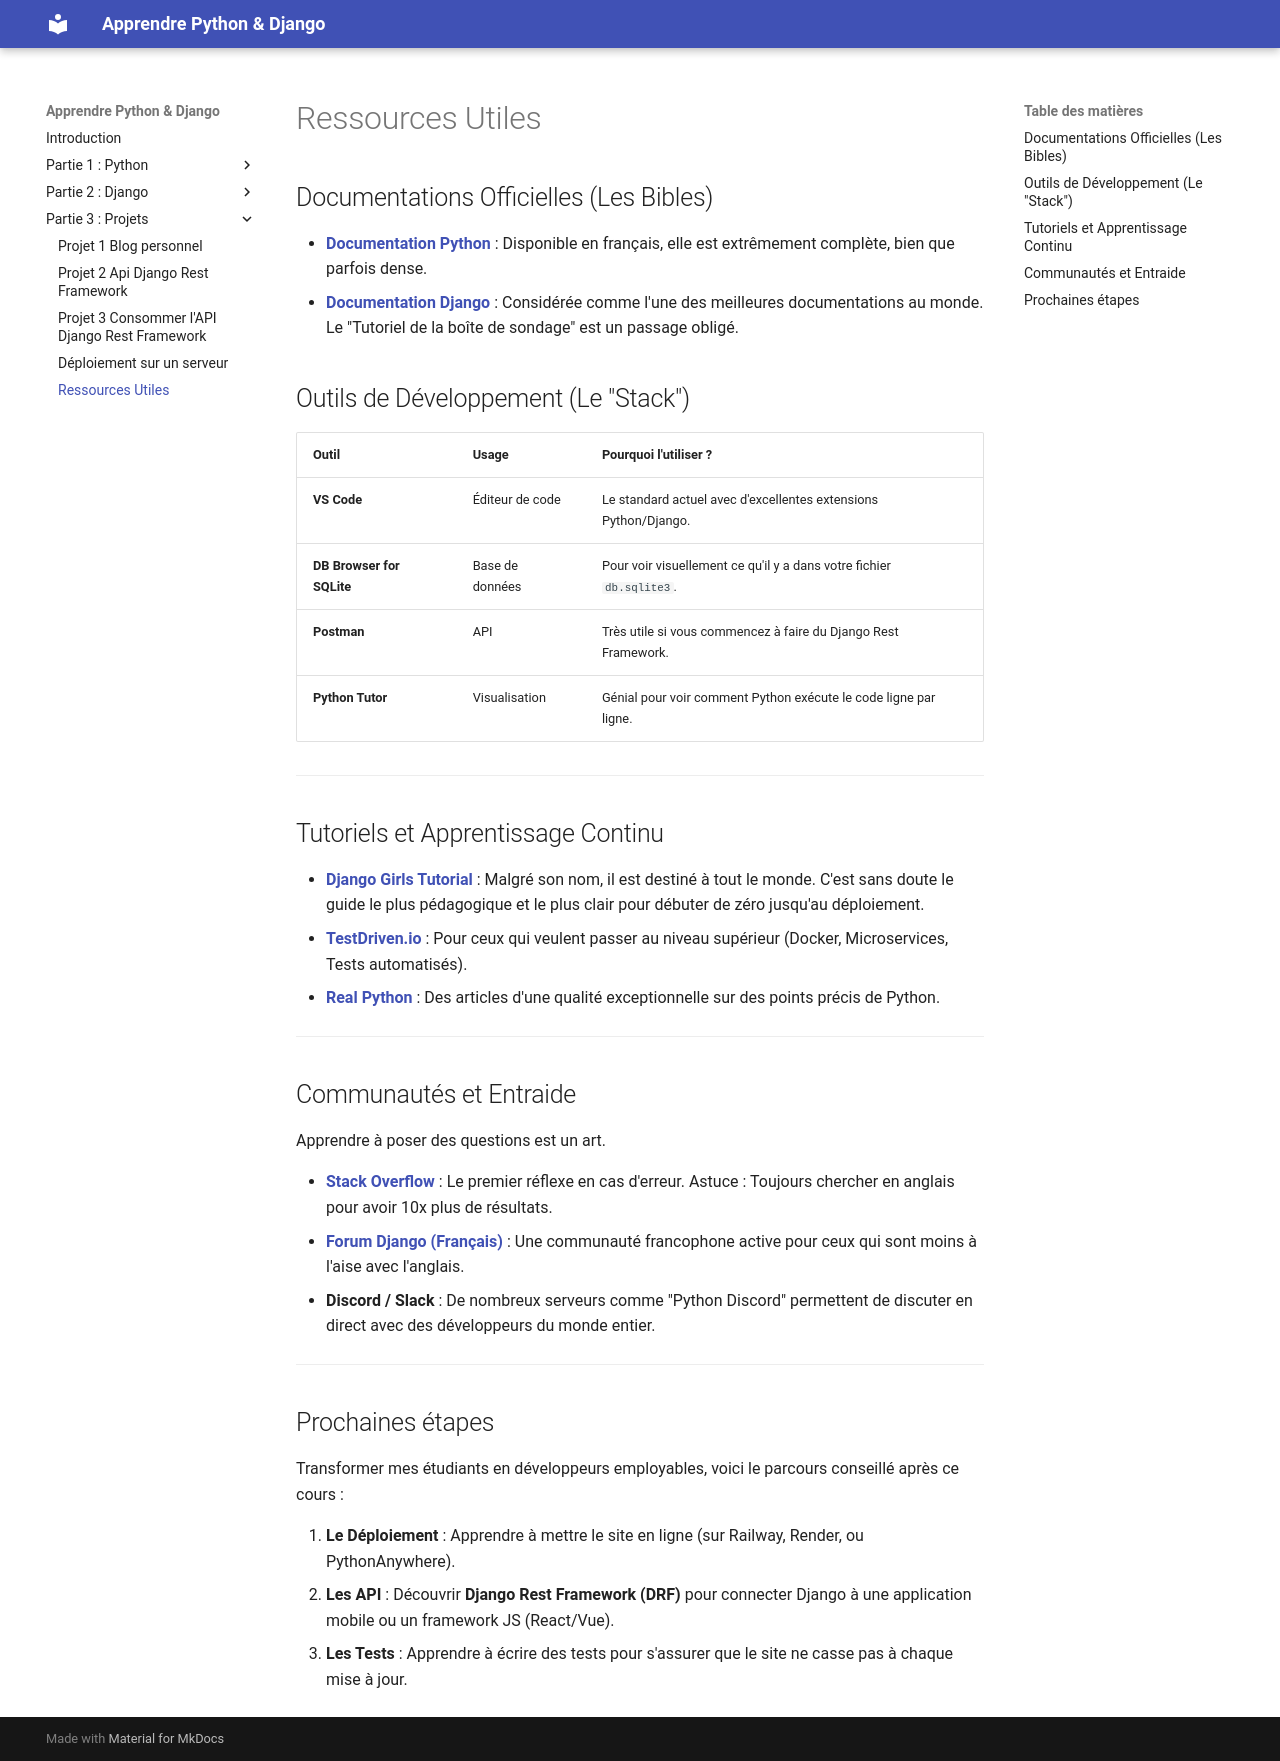

repository: elias-code-prog/pythoncourses · page: ressources/index.html · generator: mdbook

## Documentations Officielles (Les Bibles)


* **[Documentation Python](https://docs.python.org/fr/3/)** : Disponible en français, elle est extrêmement complète, bien que parfois dense.
* **[Documentation Django](https://docs.djangoproject.com/fr/stable/)** : Considérée comme l'une des meilleures documentations au monde. Le "Tutoriel de la boîte de sondage" est un passage obligé.



## Outils de Développement (Le "Stack")

| Outil | Usage | Pourquoi l'utiliser ? |
| --- | --- | --- |
| **VS Code** | Éditeur de code | Le standard actuel avec d'excellentes extensions Python/Django. |
| **DB Browser for SQLite** | Base de données | Pour voir visuellement ce qu'il y a dans votre fichier `db.sqlite3`. |
| **Postman** | API | Très utile si vous commencez à faire du Django Rest Framework. |
| **Python Tutor** | Visualisation | Génial pour voir comment Python exécute le code ligne par ligne. |

---

## Tutoriels et Apprentissage Continu

* **[Django Girls Tutorial](https://tutorial.djangogirls.org/fr/)** : Malgré son nom, il est destiné à tout le monde. C'est sans doute le guide le plus pédagogique et le plus clair pour débuter de zéro jusqu'au déploiement.
* **[TestDriven.io](https://testdriven.io/)** : Pour ceux qui veulent passer au niveau supérieur (Docker, Microservices, Tests automatisés).
* **[Real Python](https://realpython.com/)** : Des articles d'une qualité exceptionnelle sur des points précis de Python.

---

## Communautés et Entraide

Apprendre à poser des questions est un art.

* **[Stack Overflow](https://stackoverflow.com/questions/tagged/django)** : Le premier réflexe en cas d'erreur. Astuce : Toujours chercher en anglais pour avoir 10x plus de résultats.
* **[Forum Django (Français)](https://www.django-fr.org/)** : Une communauté francophone active pour ceux qui sont moins à l'aise avec l'anglais.
* **Discord / Slack** : De nombreux serveurs comme "Python Discord" permettent de discuter en direct avec des développeurs du monde entier.

---

##  Prochaines étapes

Transformer mes étudiants en développeurs employables, voici le parcours conseillé après ce cours :

1. **Le Déploiement** : Apprendre à mettre le site en ligne (sur Railway, Render, ou PythonAnywhere).
2. **Les API** : Découvrir **Django Rest Framework (DRF)** pour connecter Django à une application mobile ou un framework JS (React/Vue).
3. **Les Tests** : Apprendre à écrire des tests pour s'assurer que le site ne casse pas à chaque mise à jour.
